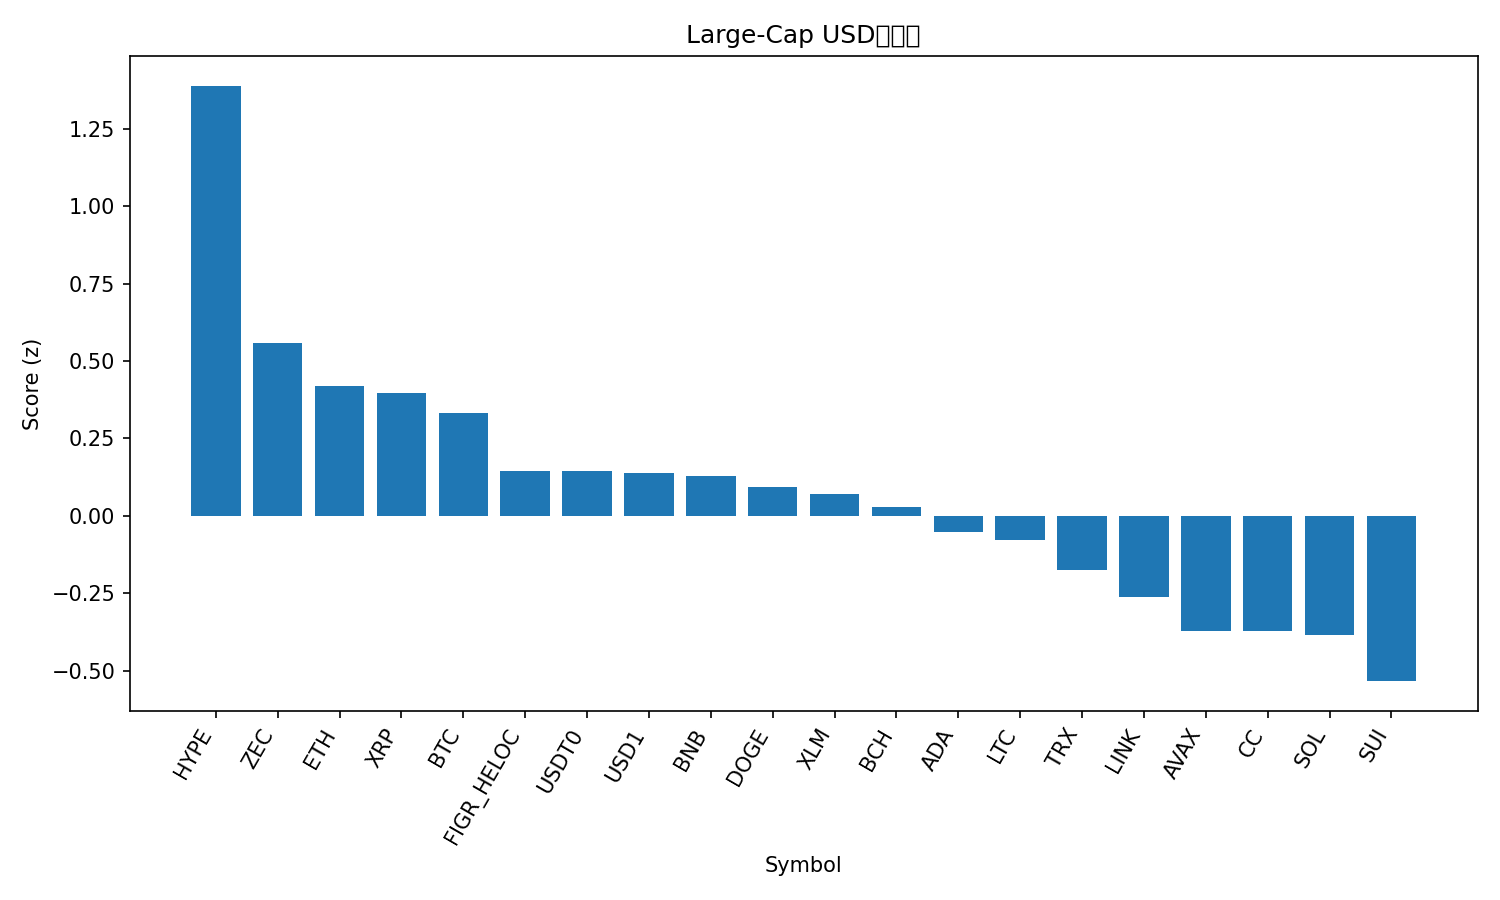

Data behind this chart, as committed beside it:
rank, name, symbol, price, pct_1h, pct_24h, pct_7d, pct_1h_vs_btc, pct_24h_vs_btc, pct_7d_vs_btc, market_cap_rank, market_cap, volume_usd, score
1, Hyperliquid, HYPE, 22.34, 0.9944, -0.59, -7.648, 0.6961, 0.1526, -1.84, 31, 5330390160, 226900307, 1.389
2, Zcash, ZEC, 349, 0.8072, -2.957, -5.618, 0.5089, -2.214, 0.19, 28, 5764050019, 557007986, 0.559
3, Ethereum, ETH, 2895, 0.53, -1.551, -9.925, 0.2316, -0.8079, -4.117, 2, 349476240912, 33384093896, 0.42
4, XRP, XRP, 1.89, 0.3971, -1.009, -4.727, 0.09879, -0.2663, 1.081, 5, 114813988445, 3313190638, 0.3977
5, Bitcoin, BTC, 87827, 0.2984, -0.7426, -5.808, 0.0, 0.0, 0.0, 1, 1754649038197, 53101941854, 0.3317
6, Figure Heloc, FIGR_HELOC, 1.026, 0.0, 0.0, 2.6, -0.2984, 0.7426, 8.408, 11, 15166555783, 250472, 0.1453
7, USDT0, USDT0, 0.9989, 0.01994, 0.07695, -0.04849, -0.2784, 0.8195, 5.759, 35, 4553507305, 156836219, 0.1439
8, USD1, USD1, 0.9995, 0.02398, 0.005743, 0.08127, -0.2744, 0.7483, 5.889, 34, 4942386696, 2227472406, 0.1396
9, BNB, BNB, 871.4, 0.256, -1.079, -5.968, -0.04232, -0.3366, -0.1605, 4, 118809013128, 1504592864, 0.1275
10, Dogecoin, DOGE, 0.1211, 0.3278, -1.748, -5.268, 0.02943, -1.006, 0.5401, 10, 20398708436, 1187411164, 0.09358
11, Stellar, XLM, 0.2069, 0.2838, -1.658, -3.79, -0.0146, -0.9154, 2.018, 25, 6707570184, 129587327, 0.07221
12, Bitcoin Cash, BCH, 577, 0.292, -2.038, -2.109, -0.006329, -1.295, 3.699, 14, 11531508053, 323185346, 0.0271
13, Cardano, ADA, 0.3466, 0.4733, -3.244, -6.124, 0.175, -2.502, -0.3161, 12, 12747988460, 567377669, -0.05347
14, Litecoin, LTC, 68.16, 0.2487, -2.109, -3.066, -0.04962, -1.366, 2.742, 32, 5233331095, 494726967, -0.07763
15, TRON, TRX, 0.2952, -0.02246, -0.4249, -6.678, -0.3208, 0.3177, -0.8697, 8, 27963340712, 581172886, -0.1748
16, Chainlink, LINK, 11.8, 0.232, -2.354, -8.038, -0.06636, -1.612, -2.23, 23, 8355825982, 492170840, -0.2616
17, Avalanche, AVAX, 11.64, 0.2463, -2.814, -9.08, -0.05204, -2.072, -3.272, 33, 5020321423, 337061594, -0.3707
18, Canton, CC, 0.1486, 0.2944, -6.629, 33.77, -0.003907, -5.886, 39.58, 29, 5574783312, 15144084, -0.3722
19, Solana, SOL, 122.4, 0.3257, -3.497, -8.545, 0.02733, -2.754, -2.737, 7, 69264539953, 6763927542, -0.3859
20, Sui, SUI, 1.43, 0.1561, -2.902, -9, -0.1423, -2.159, -3.192, 30, 5437093554, 747510877, -0.5336
21, Monero, XMR, 462.7, -0.02243, -5.038, -26.41, -0.3208, -4.295, -20.6, 21, 8535390861, 153222148, -1.678
